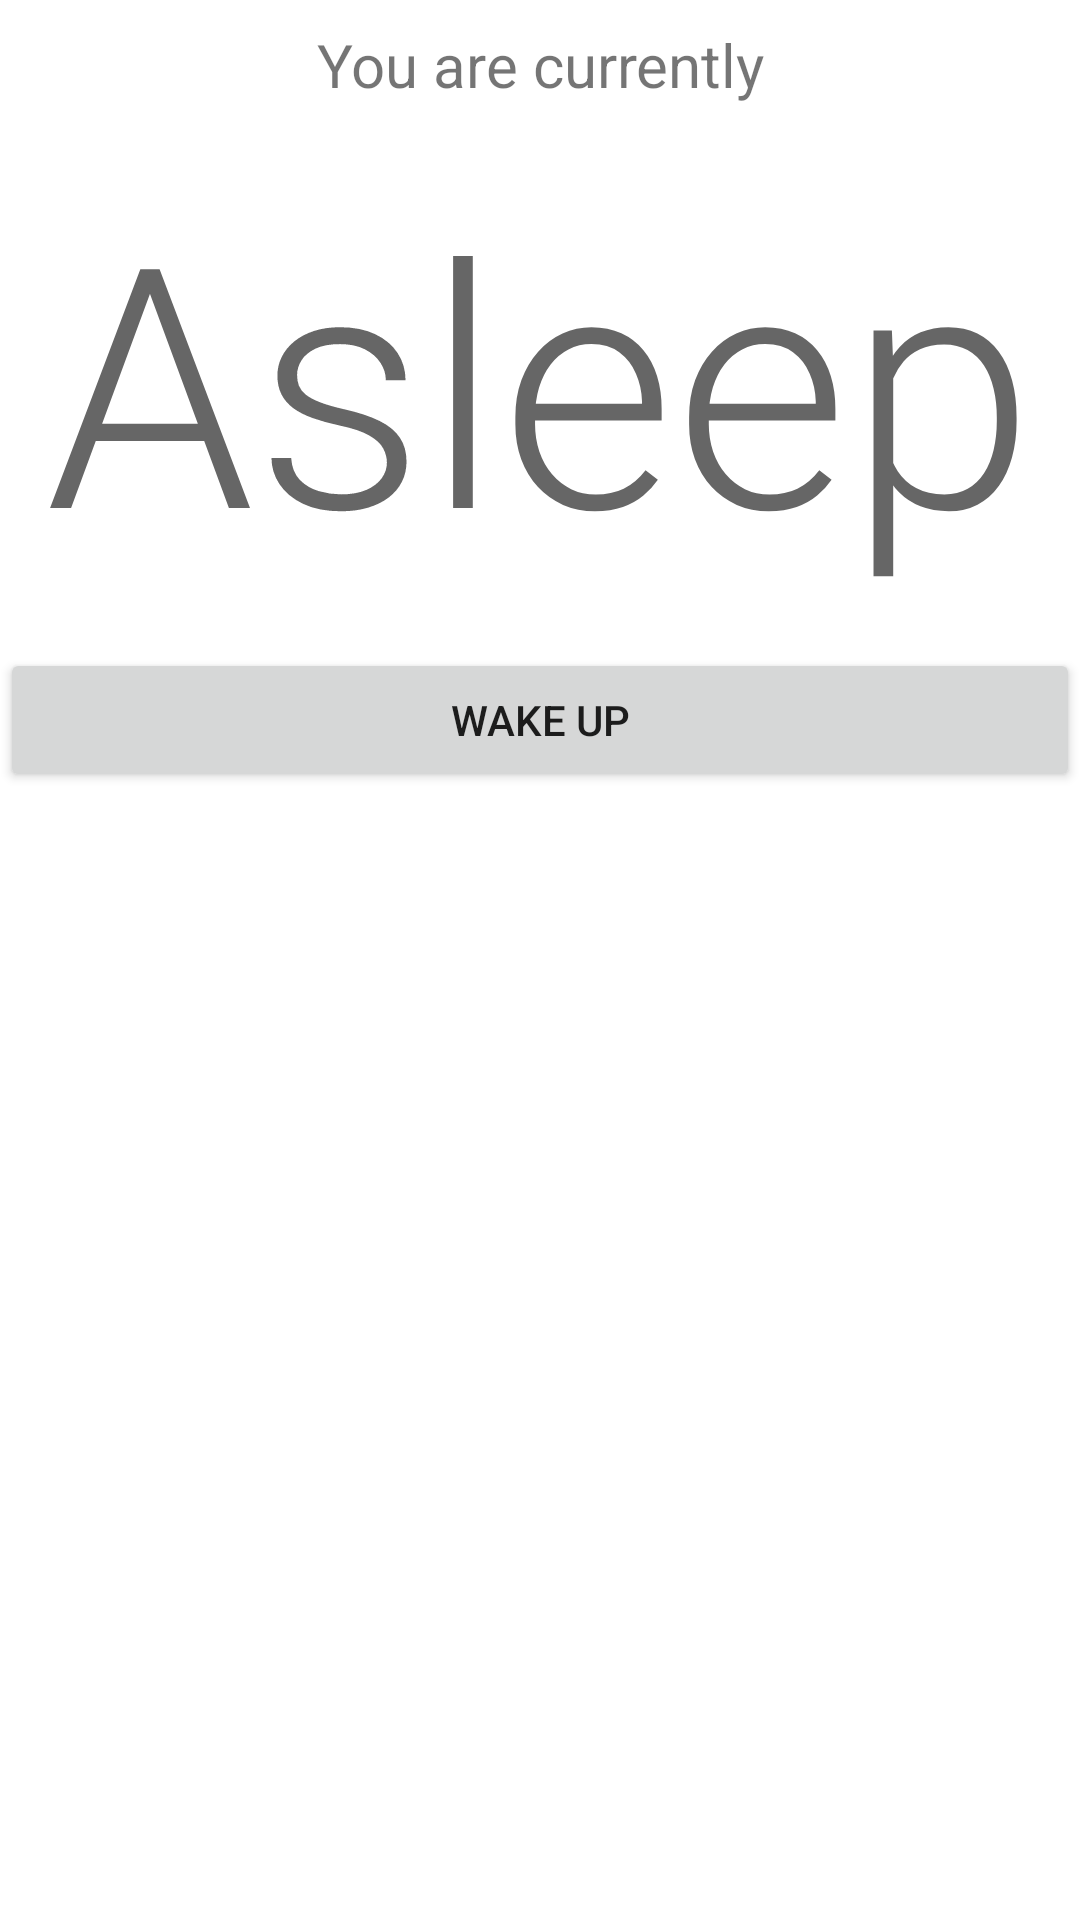

Here is an Android app screen rendered from its layout file. Give the layout XML and the strings, colors and styles it references.
<!-- AndroidManifest.xml: application theme Theme.SimpleTracker -->
<!-- res/layout/fragment_wake.xml -->
<?xml version="1.0" encoding="utf-8"?>
<androidx.constraintlayout.widget.ConstraintLayout xmlns:android="http://schemas.android.com/apk/res/android"
    xmlns:app="http://schemas.android.com/apk/res-auto"
    xmlns:tools="http://schemas.android.com/tools"
    android:layout_width="match_parent"
    android:layout_height="match_parent"
    tools:context=".ui.wake.WakeFragment">

    <TextView
        android:id="@+id/wakeLabel"
        android:layout_width="match_parent"
        android:layout_height="wrap_content"
        android:layout_marginStart="8dp"
        android:layout_marginTop="8dp"
        android:layout_marginEnd="8dp"
        android:text="You are currently"
        android:textAlignment="center"
        android:textSize="20sp"
        app:layout_constraintEnd_toEndOf="parent"
        app:layout_constraintStart_toStartOf="parent"
        app:layout_constraintTop_toTopOf="parent" />

    <TextView
        android:id="@+id/wakeSleepText"
        android:layout_width="wrap_content"
        android:layout_height="wrap_content"
        android:layout_marginTop="16dp"
        android:text="Asleep"
        android:textAppearance="@style/TextAppearance.AppCompat.Display4"
        app:layout_constraintEnd_toEndOf="parent"
        app:layout_constraintStart_toStartOf="parent"
        app:layout_constraintTop_toBottomOf="@+id/wakeLabel" />

    <Button
        android:id="@+id/wakeSleepButton"
        android:layout_width="0dp"
        android:layout_height="wrap_content"
        android:layout_marginTop="16dp"
        android:text="Wake Up"
        app:layout_constraintEnd_toEndOf="parent"
        app:layout_constraintStart_toStartOf="parent"
        app:layout_constraintTop_toBottomOf="@+id/wakeSleepText" />
</androidx.constraintlayout.widget.ConstraintLayout>
<!-- resources referenced by this layout -->
<resources>
  <style name="Theme.SimpleTracker" parent="Theme.MaterialComponents.DayNight.DarkActionBar">
          
          <item name="colorPrimary">@color/purple_500</item>
          <item name="colorPrimaryVariant">@color/purple_700</item>
          <item name="colorOnPrimary">@color/white</item>
          
          <item name="colorSecondary">@color/teal_200</item>
          <item name="colorSecondaryVariant">@color/teal_700</item>
          <item name="colorOnSecondary">@color/black</item>
          
          <item name="android:statusBarColor">?attr/colorPrimaryVariant</item>
          
      </style>
  <!-- not gathered from this repository: default colours our renderer supplied (Android Studio template values) -->
  <color name="purple_500">#FF6200EE</color>
  <color name="purple_700">#FF3700B3</color>
  <color name="teal_200">#FF03DAC5</color>
  <color name="teal_700">#FF018786</color>
  <color name="black">#FF000000</color>
  <color name="white">#FFFFFFFF</color>
</resources>
